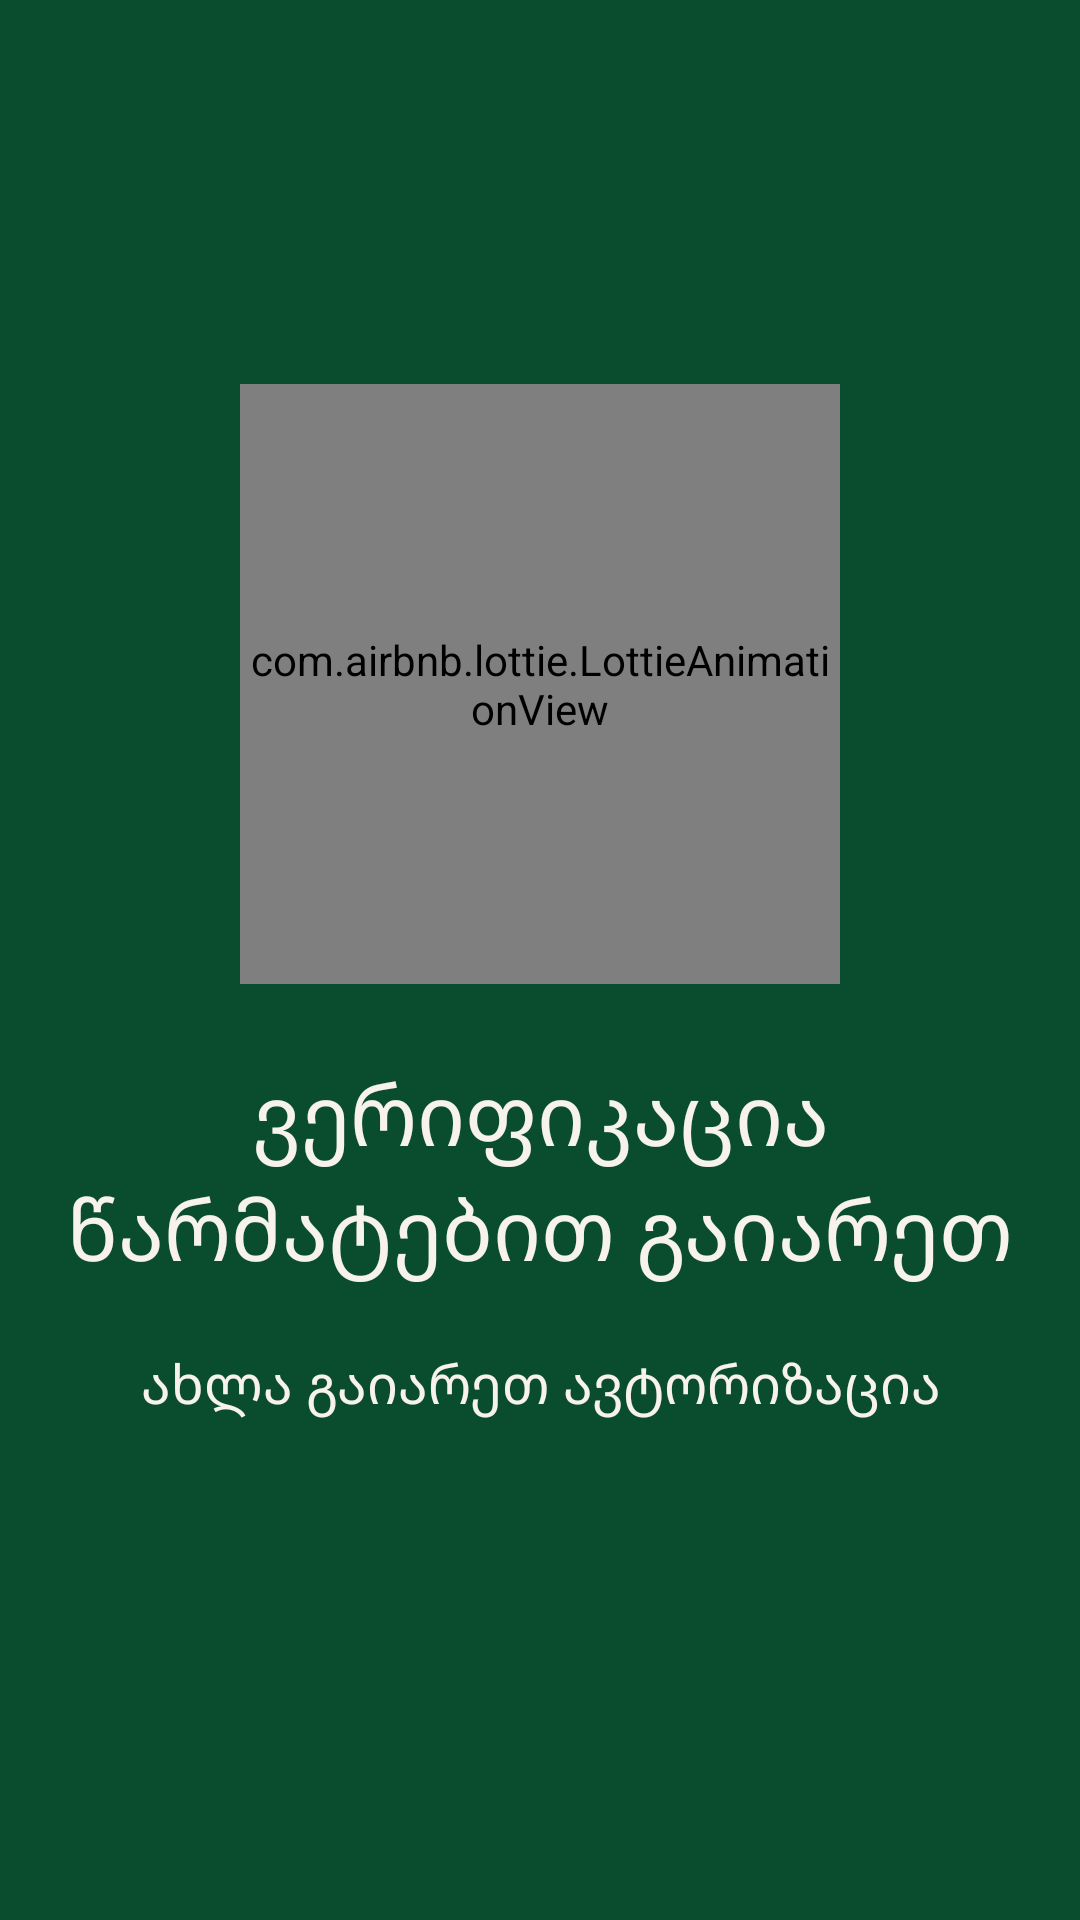

Android layout source for this screen:
<!-- AndroidManifest.xml: application theme Theme.Jani -->
<!-- res/layout/fragment_verify_success.xml -->
<?xml version="1.0" encoding="utf-8"?>
<androidx.constraintlayout.widget.ConstraintLayout xmlns:android="http://schemas.android.com/apk/res/android"
    xmlns:app="http://schemas.android.com/apk/res-auto"
    xmlns:tools="http://schemas.android.com/tools"
    android:layout_width="match_parent"
    android:layout_height="match_parent"
    android:background="@color/primary_color"
    tools:context=".fragments.auth.VerifySuccessFragment">

    <com.airbnb.lottie.LottieAnimationView
        android:id="@+id/successAnimation"
        android:layout_width="200dp"
        android:layout_height="200dp"
        android:layout_gravity="center"
        android:layout_marginTop="128dp"
        app:layout_constraintEnd_toEndOf="parent"
        app:layout_constraintStart_toStartOf="parent"
        app:layout_constraintTop_toTopOf="parent"
        app:lottie_autoPlay="true"
        app:lottie_fileName="verify_success.json"
        app:lottie_loop="false" />

    <TextView
        android:id="@+id/textView11"
        android:layout_width="match_parent"
        android:layout_height="wrap_content"
        android:layout_marginStart="16dp"
        android:layout_marginTop="24dp"
        android:layout_marginEnd="16dp"
        android:text="ვერიფიკაცია წარმატებით გაიარეთ"
        android:textAlignment="center"
        android:textColor="@color/secondary"
        android:textSize="28sp"
        app:layout_constraintEnd_toEndOf="parent"
        app:layout_constraintHorizontal_bias="0.0"
        app:layout_constraintStart_toStartOf="parent"
        app:layout_constraintTop_toBottomOf="@+id/successAnimation"
        tools:ignore="HardcodedText" />

    <TextView
        android:id="@+id/textView12"
        android:layout_width="match_parent"
        android:layout_height="wrap_content"
        android:layout_marginTop="20dp"
        android:text="ახლა გაიარეთ ავტორიზაცია"
        android:textAlignment="center"
        android:textColor="@color/secondary"
        android:textSize="18sp"
        app:layout_constraintEnd_toEndOf="parent"
        app:layout_constraintHorizontal_bias="0.0"
        app:layout_constraintStart_toStartOf="parent"
        app:layout_constraintTop_toBottomOf="@+id/textView11"
        tools:ignore="HardcodedText" />

</androidx.constraintlayout.widget.ConstraintLayout>
<!-- resources referenced by this layout -->
<resources>
  <color name="primary_color">#0a4c2e</color>
  <color name="secondary">#f7f3eb</color>
  <style name="Theme.Jani" parent="Base.Theme.Jani" />
  <style name="Base.Theme.Jani" parent="Theme.AppCompat.Light.NoActionBar">
          
          
      </style>
</resources>
